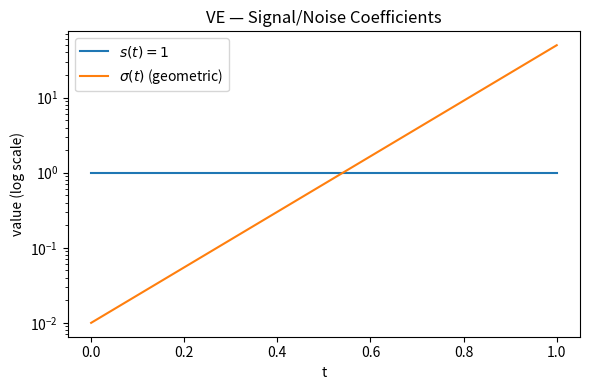

This chart was generated by the following Python code:
import numpy as np
import matplotlib.pyplot as plt

t = np.linspace(0.0, 1.0, 1000)
sigma_min, sigma_max = 0.01, 50.0

s = np.ones_like(t)
sigma = sigma_min * (sigma_max / sigma_min) ** t  # 几何增长

plt.figure(figsize=(6, 4))
plt.plot(t, s, label=r"$s(t)=1$")
plt.plot(t, sigma, label=r"$\sigma(t)$ (geometric)")
plt.yscale("log")  # VE 的噪声跨越数量级，建议对数显示
plt.title("VE — Signal/Noise Coefficients")
plt.xlabel("t")
plt.ylabel("value (log scale)")
plt.legend()
plt.tight_layout()
# plt.savefig("ve_s_sigma.png", dpi=160)
plt.show()
